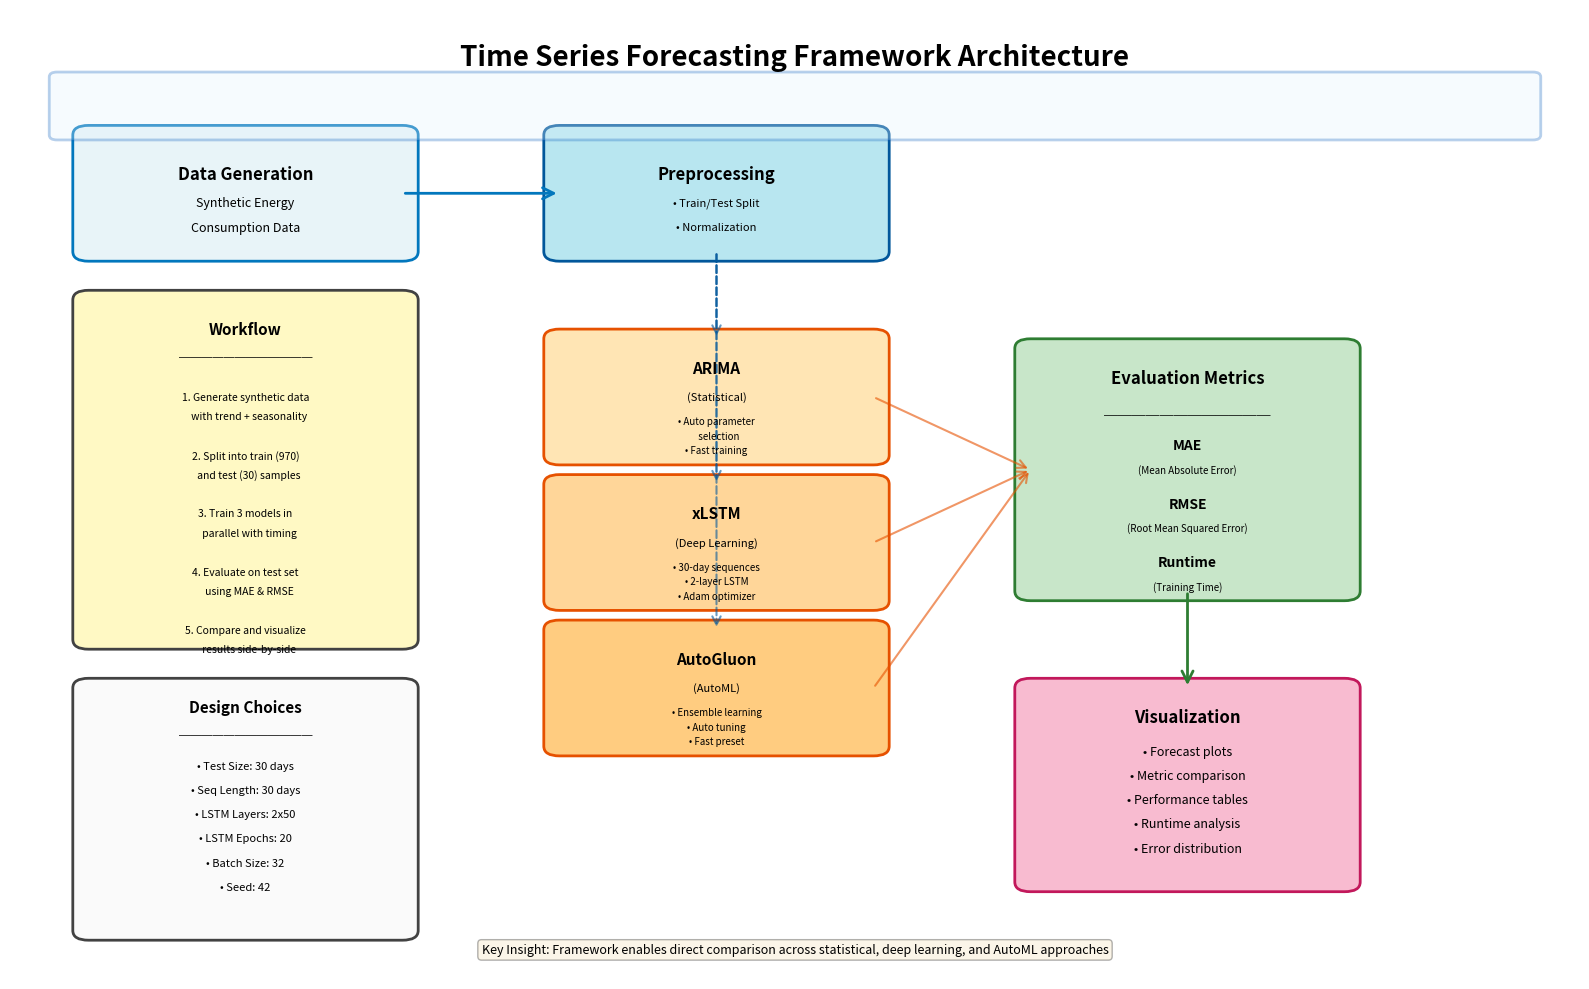

Write Python code to recreate this figure. (Note: this script raises an exception after producing the figure.)
"""
Generate an architecture diagram for the time series model comparison framework
"""
import matplotlib.pyplot as plt
import matplotlib.patches as mpatches
from matplotlib.patches import FancyBboxPatch, FancyArrowPatch
import numpy as np

# Set up the figure
fig, ax = plt.subplots(1, 1, figsize=(16, 10))
ax.set_xlim(0, 10)
ax.set_ylim(0, 10)
ax.axis('off')

# Define colors
color_data = '#E8F4F8'
color_prep = '#B8E6F0'
color_models = ['#FFE5B4', '#FFD699', '#FFCC80']
color_eval = '#C8E6C9'
color_viz = '#F8BBD0'

# Title
ax.text(5, 9.5, 'Time Series Forecasting Framework Architecture',
        fontsize=20, fontweight='bold', ha='center', va='center')

# 1. Data Layer
data_box = FancyBboxPatch((0.5, 7.5), 2, 1.2,
                          boxstyle="round,pad=0.1",
                          edgecolor='#0277BD', facecolor=color_data, linewidth=2)
ax.add_patch(data_box)
ax.text(1.5, 8.3, 'Data Generation', fontsize=12, fontweight='bold', ha='center', va='center')
ax.text(1.5, 8.0, 'Synthetic Energy', fontsize=9, ha='center', va='center')
ax.text(1.5, 7.75, 'Consumption Data', fontsize=9, ha='center', va='center')

# 2. Preprocessing Layer
prep_box = FancyBboxPatch((3.5, 7.5), 2, 1.2,
                          boxstyle="round,pad=0.1",
                          edgecolor='#01579B', facecolor=color_prep, linewidth=2)
ax.add_patch(prep_box)
ax.text(4.5, 8.3, 'Preprocessing', fontsize=12, fontweight='bold', ha='center', va='center')
ax.text(4.5, 8.0, '• Train/Test Split', fontsize=8, ha='center', va='center')
ax.text(4.5, 7.75, '• Normalization', fontsize=8, ha='center', va='center')

# Arrow from Data to Preprocessing
arrow1 = FancyArrowPatch((2.5, 8.1), (3.5, 8.1),
                        arrowstyle='->', mutation_scale=20, linewidth=2, color='#0277BD')
ax.add_patch(arrow1)

# 3. Model Layer (Three parallel models)
model_names = ['ARIMA\n(Statistical)', 'xLSTM\n(Deep Learning)', 'AutoGluon\n(AutoML)']
model_y_positions = [6.0, 4.5, 3.0]

for i, (name, y_pos) in enumerate(zip(model_names, model_y_positions)):
    model_box = FancyBboxPatch((3.5, y_pos - 0.6), 2, 1.2,
                              boxstyle="round,pad=0.1",
                              edgecolor='#E65100', facecolor=color_models[i], linewidth=2)
    ax.add_patch(model_box)
    ax.text(4.5, y_pos + 0.3, name.split('\n')[0], fontsize=11, fontweight='bold', ha='center', va='center')
    ax.text(4.5, y_pos, name.split('\n')[1], fontsize=8, ha='center', va='center', style='italic')

    # Arrows from preprocessing to models
    arrow = FancyArrowPatch((4.5, 7.5), (4.5, y_pos + 0.6),
                           arrowstyle='->', mutation_scale=15, linewidth=1.5,
                           color='#01579B', linestyle='--', alpha=0.6)
    ax.add_patch(arrow)

# Add model-specific details
details = [
    ['• Auto parameter', '  selection', '• Fast training'],
    ['• 30-day sequences', '• 2-layer LSTM', '• Adam optimizer'],
    ['• Ensemble learning', '• Auto tuning', '• Fast preset']
]

for i, (detail, y_pos) in enumerate(zip(details, model_y_positions)):
    for j, line in enumerate(detail):
        ax.text(4.5, y_pos - 0.25 - j*0.15, line, fontsize=7, ha='center', va='center')

# 4. Evaluation Layer
eval_box = FancyBboxPatch((6.5, 4.0), 2, 2.5,
                          boxstyle="round,pad=0.1",
                          edgecolor='#2E7D32', facecolor=color_eval, linewidth=2)
ax.add_patch(eval_box)
ax.text(7.5, 6.2, 'Evaluation Metrics', fontsize=12, fontweight='bold', ha='center', va='center')
ax.text(7.5, 5.8, '────────────', fontsize=10, ha='center', va='center')
ax.text(7.5, 5.5, 'MAE', fontsize=10, ha='center', va='center', fontweight='bold')
ax.text(7.5, 5.25, '(Mean Absolute Error)', fontsize=7, ha='center', va='center')
ax.text(7.5, 4.9, 'RMSE', fontsize=10, ha='center', va='center', fontweight='bold')
ax.text(7.5, 4.65, '(Root Mean Squared Error)', fontsize=7, ha='center', va='center')
ax.text(7.5, 4.3, 'Runtime', fontsize=10, ha='center', va='center', fontweight='bold')
ax.text(7.5, 4.05, '(Training Time)', fontsize=7, ha='center', va='center')

# Arrows from models to evaluation
for y_pos in model_y_positions:
    arrow = FancyArrowPatch((5.5, y_pos), (6.5, 5.25),
                           arrowstyle='->', mutation_scale=15, linewidth=1.5,
                           color='#E65100', alpha=0.6)
    ax.add_patch(arrow)

# 5. Visualization Layer
viz_box = FancyBboxPatch((6.5, 1.0), 2, 2.0,
                         boxstyle="round,pad=0.1",
                         edgecolor='#C2185B', facecolor=color_viz, linewidth=2)
ax.add_patch(viz_box)
ax.text(7.5, 2.7, 'Visualization', fontsize=12, fontweight='bold', ha='center', va='center')
ax.text(7.5, 2.35, '• Forecast plots', fontsize=9, ha='center', va='center')
ax.text(7.5, 2.1, '• Metric comparison', fontsize=9, ha='center', va='center')
ax.text(7.5, 1.85, '• Performance tables', fontsize=9, ha='center', va='center')
ax.text(7.5, 1.6, '• Runtime analysis', fontsize=9, ha='center', va='center')
ax.text(7.5, 1.35, '• Error distribution', fontsize=9, ha='center', va='center')

# Arrow from evaluation to visualization
arrow_viz = FancyArrowPatch((7.5, 4.0), (7.5, 3.0),
                           arrowstyle='->', mutation_scale=20, linewidth=2, color='#2E7D32')
ax.add_patch(arrow_viz)

# Add legend box
legend_box = FancyBboxPatch((0.5, 0.5), 2, 2.5,
                           boxstyle="round,pad=0.1",
                           edgecolor='#424242', facecolor='#FAFAFA', linewidth=2)
ax.add_patch(legend_box)
ax.text(1.5, 2.8, 'Design Choices', fontsize=11, fontweight='bold', ha='center', va='center')
ax.text(1.5, 2.5, '────────────', fontsize=8, ha='center', va='center')

legend_items = [
    ('• Test Size: 30 days', 2.2),
    ('• Seq Length: 30 days', 1.95),
    ('• LSTM Layers: 2x50', 1.7),
    ('• LSTM Epochs: 20', 1.45),
    ('• Batch Size: 32', 1.2),
    ('• Seed: 42', 0.95),
]

for text, y in legend_items:
    ax.text(1.5, y, text, fontsize=8, ha='center', va='center')

# Add workflow notes
workflow_box = FancyBboxPatch((0.5, 3.5), 2, 3.5,
                             boxstyle="round,pad=0.1",
                             edgecolor='#424242', facecolor='#FFF9C4', linewidth=2)
ax.add_patch(workflow_box)
ax.text(1.5, 6.7, 'Workflow', fontsize=11, fontweight='bold', ha='center', va='center')
ax.text(1.5, 6.4, '────────────', fontsize=8, ha='center', va='center')

workflow_steps = [
    '1. Generate synthetic data',
    '   with trend + seasonality',
    '',
    '2. Split into train (970)',
    '   and test (30) samples',
    '',
    '3. Train 3 models in',
    '   parallel with timing',
    '',
    '4. Evaluate on test set',
    '   using MAE & RMSE',
    '',
    '5. Compare and visualize',
    '   results side-by-side',
]

y_start = 6.0
for i, step in enumerate(workflow_steps):
    ax.text(1.5, y_start - i*0.2, step, fontsize=7.5, ha='center', va='center')

# Add title box for methodology
method_box = FancyBboxPatch((0.3, 8.7), 9.4, 0.6,
                           boxstyle="round,pad=0.05",
                           edgecolor='#1565C0', facecolor='#E3F2FD', linewidth=2, alpha=0.3)
ax.add_patch(method_box)

# Add footer with key insights
footer_text = "Key Insight: Framework enables direct comparison across statistical, deep learning, and AutoML approaches"
ax.text(5, 0.3, footer_text, fontsize=9, ha='center', va='center',
        style='italic', bbox=dict(boxstyle='round', facecolor='wheat', alpha=0.3))

plt.tight_layout()
plt.savefig('/Users/<user>/Downloads/Scipy_2024_TS/results/architecture_diagram.png',
            dpi=300, bbox_inches='tight', facecolor='white')
print("Architecture diagram saved to: results/architecture_diagram.png")
plt.show()
